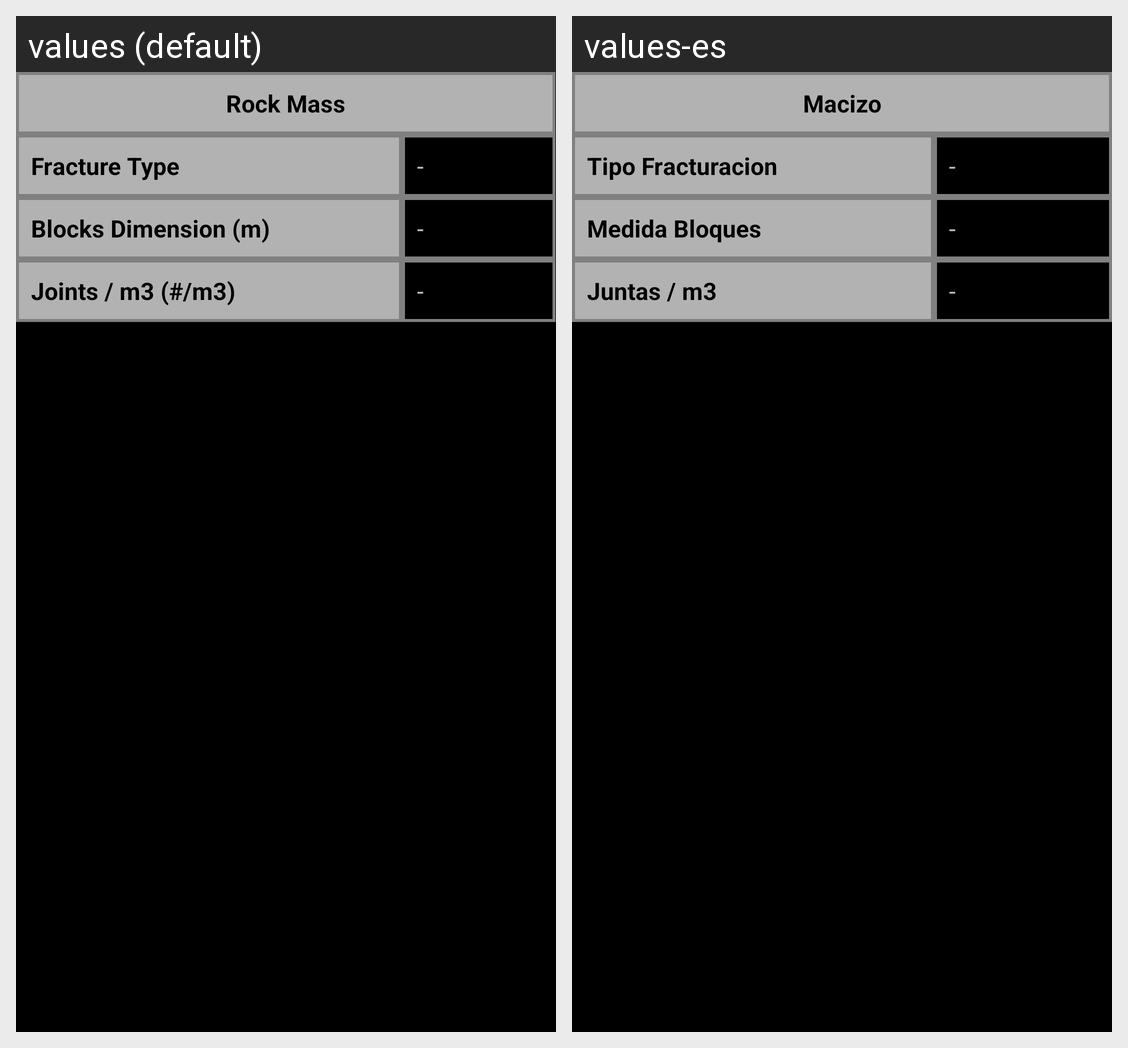

For this localized Android screen grid, give each drawn string resource with its value in every locale shown.
Android screen res/layout/summary_report_macizo.xml rendered under 2 locales, left to right: values (default), values-es. Device: Nexus 5 (rendered at 1080×1920; each locale shown at half size, 540×960, under a caption strip naming it); theme CustomAppTheme.
Strings drawn on this screen, with the default value and each locale's value (text and hints the layout hard-codes, and strings that could not be matched under every locale, appear in the picture but are not listed):

report_macizo
  values: Rock Mass
  values-es: Macizo

report_tipo_fracturacion
  values: Fracture Type
  values-es: Tipo Fracturacion

report_medida_bloques
  values: Blocks Dimension (m)
  values-es: Medida Bloques

report_juntas_m3
  values: Joints / m3 (#/m3)
  values-es: Juntas / m3
